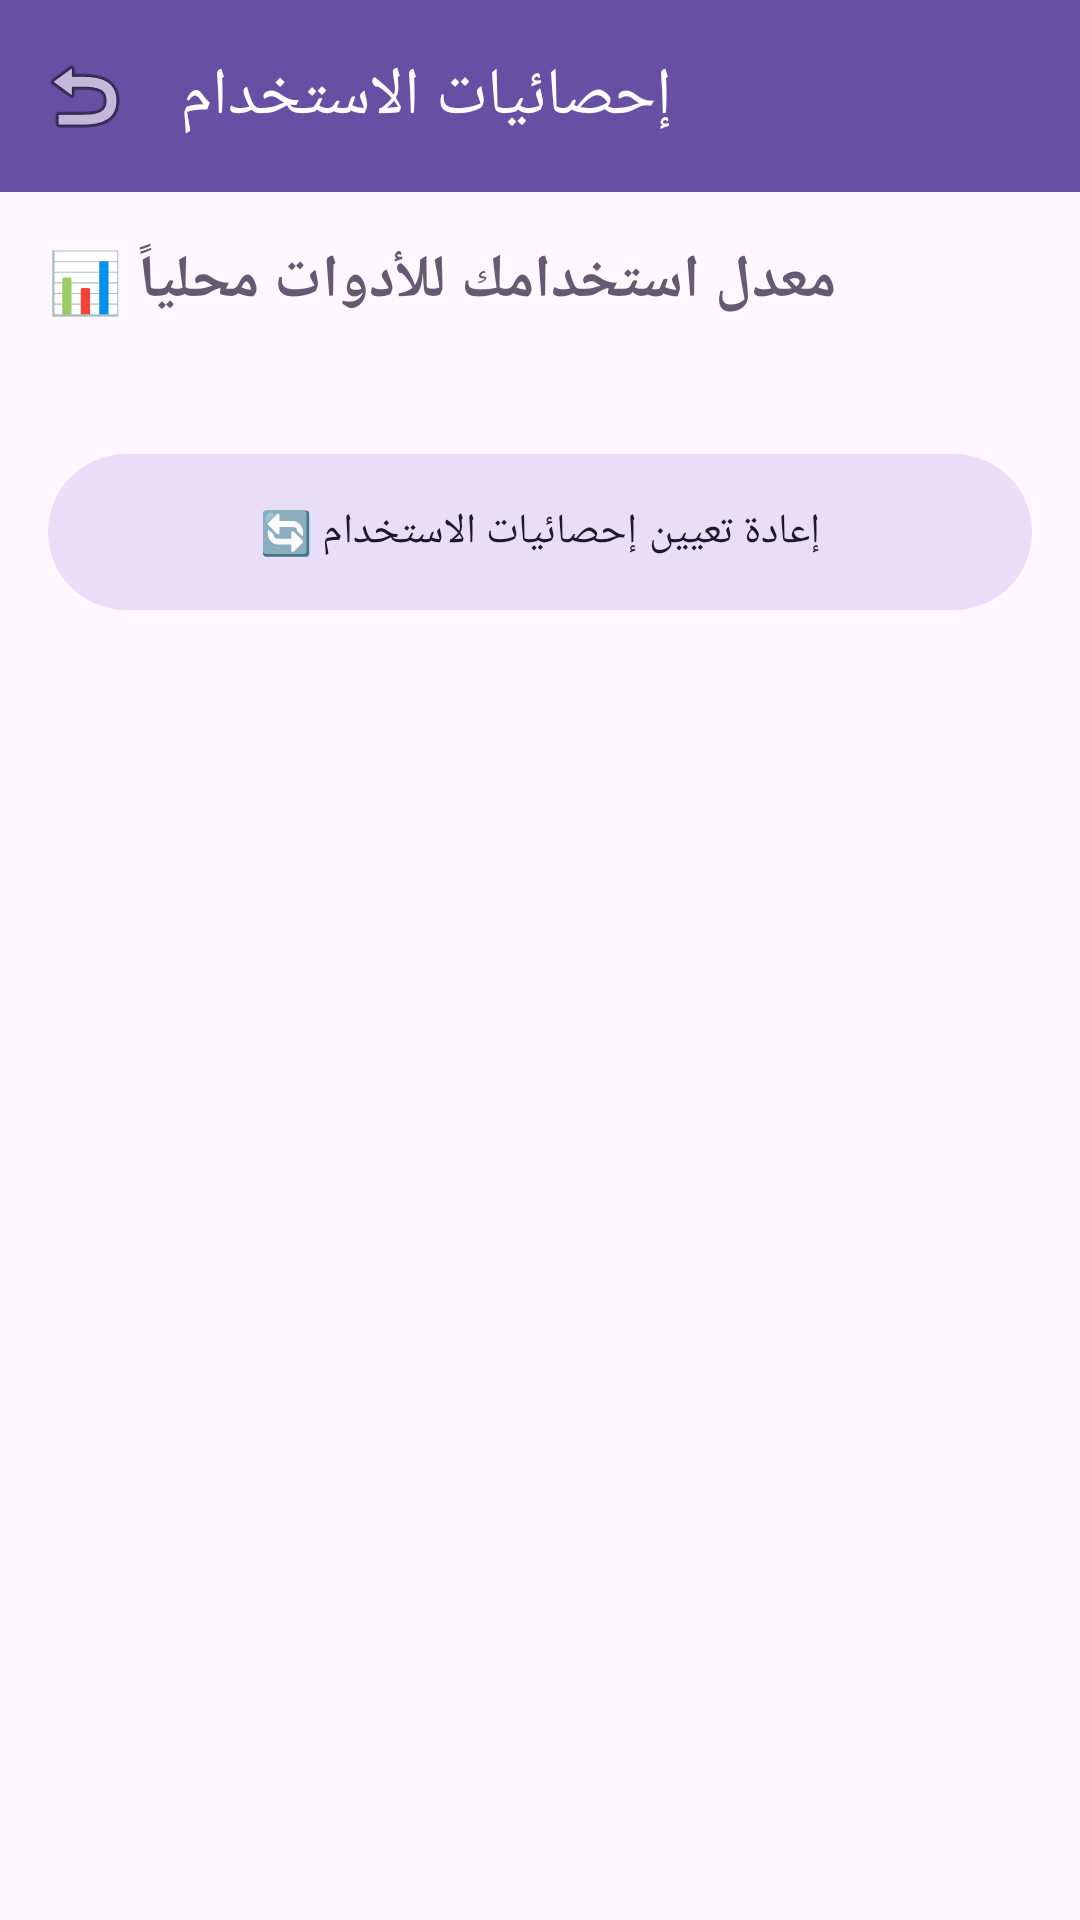

Write the Android layout XML for this screen, with the resource values it uses.
<!-- AndroidManifest.xml: application theme Theme.AccessibleVideoEditor -->
<!-- res/layout/fragment_user_stats.xml -->
<?xml version='1.0' encoding='utf-8'?>
<LinearLayout xmlns:android="http://schemas.android.com/apk/res/android" xmlns:app="http://schemas.android.com/apk/res-auto" android:layout_width="match_parent" android:layout_height="match_parent" android:orientation="vertical">
    <com.google.android.material.appbar.MaterialToolbar android:id="@+id/topAppBar" android:layout_width="match_parent" android:layout_height="?attr/actionBarSize" android:background="?attr/colorPrimary" app:title="إحصائيات الاستخدام" app:titleTextColor="?attr/colorOnPrimary" app:navigationIcon="@android:drawable/ic_menu_revert" app:navigationContentDescription="@string/string_246" />
    <ScrollView android:layout_width="match_parent" android:layout_height="match_parent" android:fillViewport="true">
        <LinearLayout android:layout_width="match_parent" android:layout_height="wrap_content" android:orientation="vertical" android:padding="16dp">
            <TextView android:layout_width="match_parent" android:layout_height="wrap_content" android:text="معدل استخدامك للأدوات محلياً 📊" android:textSize="20sp" android:textStyle="bold" android:textColor="?attr/colorAccent" android:layout_marginBottom="16dp" android:textAlignment="viewStart" />
            <TextView android:id="@+id/tvEmptyPlaceholder" android:layout_width="match_parent" android:layout_height="wrap_content" android:text="لم يتم تسجيل أي نشاط بعد. ابدأ باستخدام أدوات التطبيق لترى إحصائياتك هنا!" android:textSize="16sp" android:textColor="?android:attr/textColorSecondary" android:layout_marginTop="20dp" android:gravity="center" android:visibility="gone" />
            <LinearLayout android:id="@+id/containerStats" android:layout_width="match_parent" android:layout_height="wrap_content" android:orientation="vertical" />
            <com.google.android.material.button.MaterialButton android:id="@+id/btnClearStats" android:layout_width="match_parent" android:layout_height="60dp" android:layout_marginTop="24dp" android:text="إعادة تعيين إحصائيات الاستخدام 🔄" android:contentDescription="إعادة تعيين وإلغاء جميع إحصائيات استخدام الأدوات" style="@style/Widget.Material3.Button.TonalButton" android:minHeight="48dp" />
        </LinearLayout>
    </ScrollView>
</LinearLayout>
<!-- resources referenced by this layout -->
<resources>
  <string name="string_246">Go back</string>
  <style name="Theme.AccessibleVideoEditor" parent="Theme.Material3.DayNight.NoActionBar" />
</resources>
